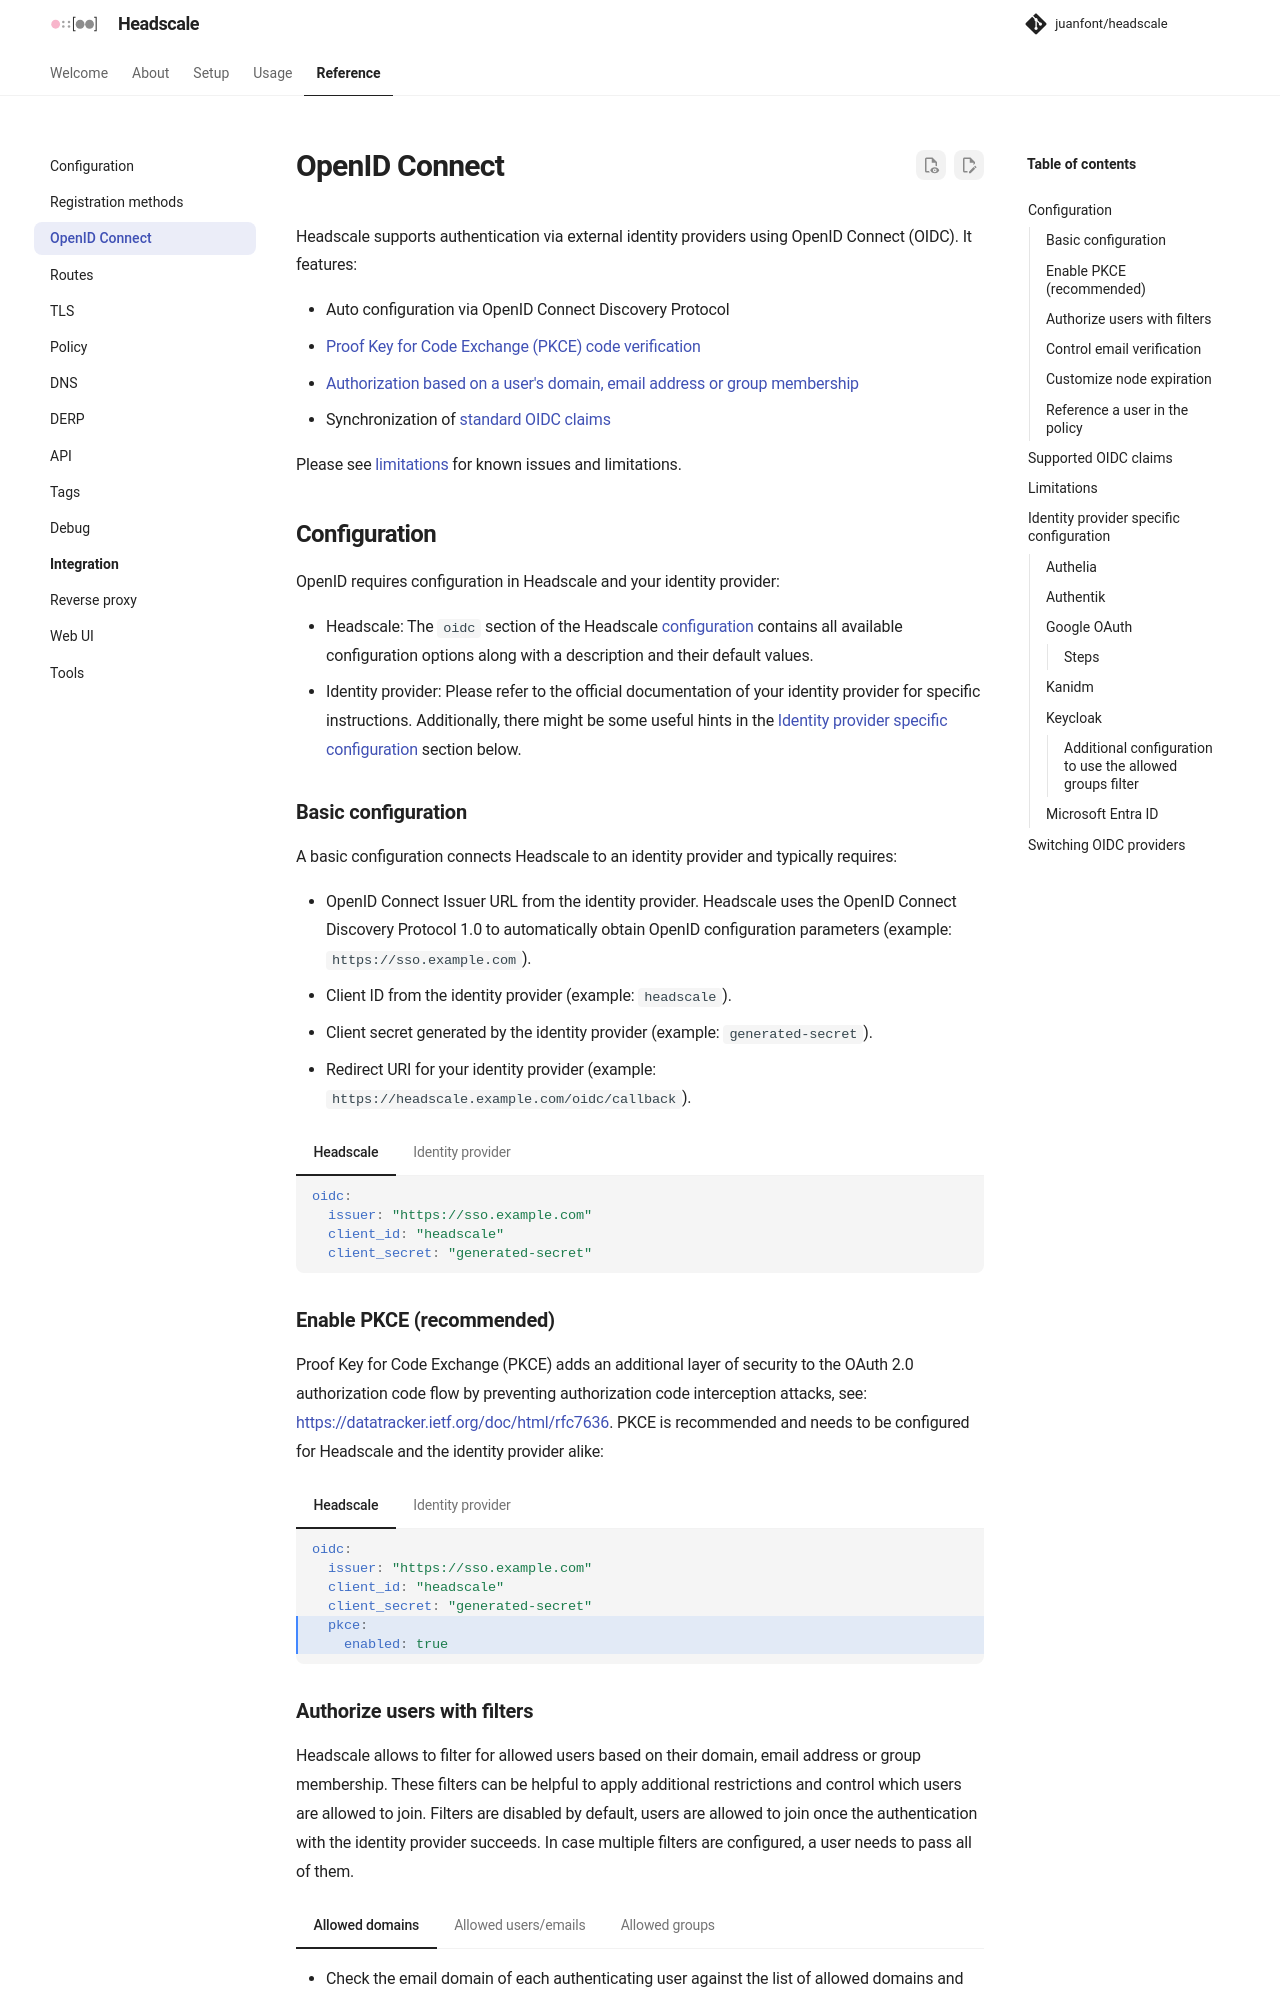

repository: juanfont/headscale · page: 0.29.4/ref/oidc/index.html · generator: mkdocs

# OpenID Connect

Headscale supports authentication via external identity providers using OpenID Connect (OIDC). It features:

- Auto configuration via OpenID Connect Discovery Protocol
- [Proof Key for Code Exchange (PKCE) code verification](#enable-pkce-recommended)
- [Authorization based on a user's domain, email address or group membership](#authorize-users-with-filters)
- Synchronization of [standard OIDC claims](#supported-oidc-claims)

Please see [limitations](#limitations) for known issues and limitations.

## Configuration

OpenID requires configuration in Headscale and your identity provider:

- Headscale: The `oidc` section of the Headscale [configuration](configuration.md) contains all available configuration
  options along with a description and their default values.
- Identity provider: Please refer to the official documentation of your identity provider for specific instructions.
  Additionally, there might be some useful hints in the [Identity provider specific
  configuration](#identity-provider-specific-configuration) section below.

### Basic configuration

A basic configuration connects Headscale to an identity provider and typically requires:

- OpenID Connect Issuer URL from the identity provider. Headscale uses the OpenID Connect Discovery Protocol 1.0 to
  automatically obtain OpenID configuration parameters (example: `https://sso.example.com`).
- Client ID from the identity provider (example: `headscale`).
- Client secret generated by the identity provider (example: `generated-secret`). To keep it out of the configuration
  file, use `file:<path>` (example: `file:${CREDENTIALS_DIRECTORY}/oidc_client_secret`).
- Redirect URI for your identity provider (example: `https://headscale.example.com/oidc/callback`).

=== "Headscale"

    ```yaml
    oidc:
      issuer: "https://sso.example.com"
      client_id: "headscale"
      client_secret: "generated-secret"
    ```

=== "Identity provider"

    - Create a new confidential client (`Client ID`, `Client secret`)
    - Add Headscale's OIDC callback URL as valid redirect URL: `https://headscale.example.com/oidc/callback`
    - Configure additional parameters to improve user experience such as: name, description, logo, …

### Enable PKCE (recommended)

Proof Key for Code Exchange (PKCE) adds an additional layer of security to the OAuth 2.0 authorization code flow by
preventing authorization code interception attacks, see: <https://datatracker.ietf.org/doc/html/rfc7636>. PKCE is
recommended and needs to be configured for Headscale and the identity provider alike:

=== "Headscale"

    ```yaml hl_lines="5-6"
    oidc:
      issuer: "https://sso.example.com"
      client_id: "headscale"
      client_secret: "generated-secret"
      pkce:
        enabled: true
    ```

=== "Identity provider"

    - Enable PKCE for the headscale client
    - Set the PKCE challenge method to "S256"
